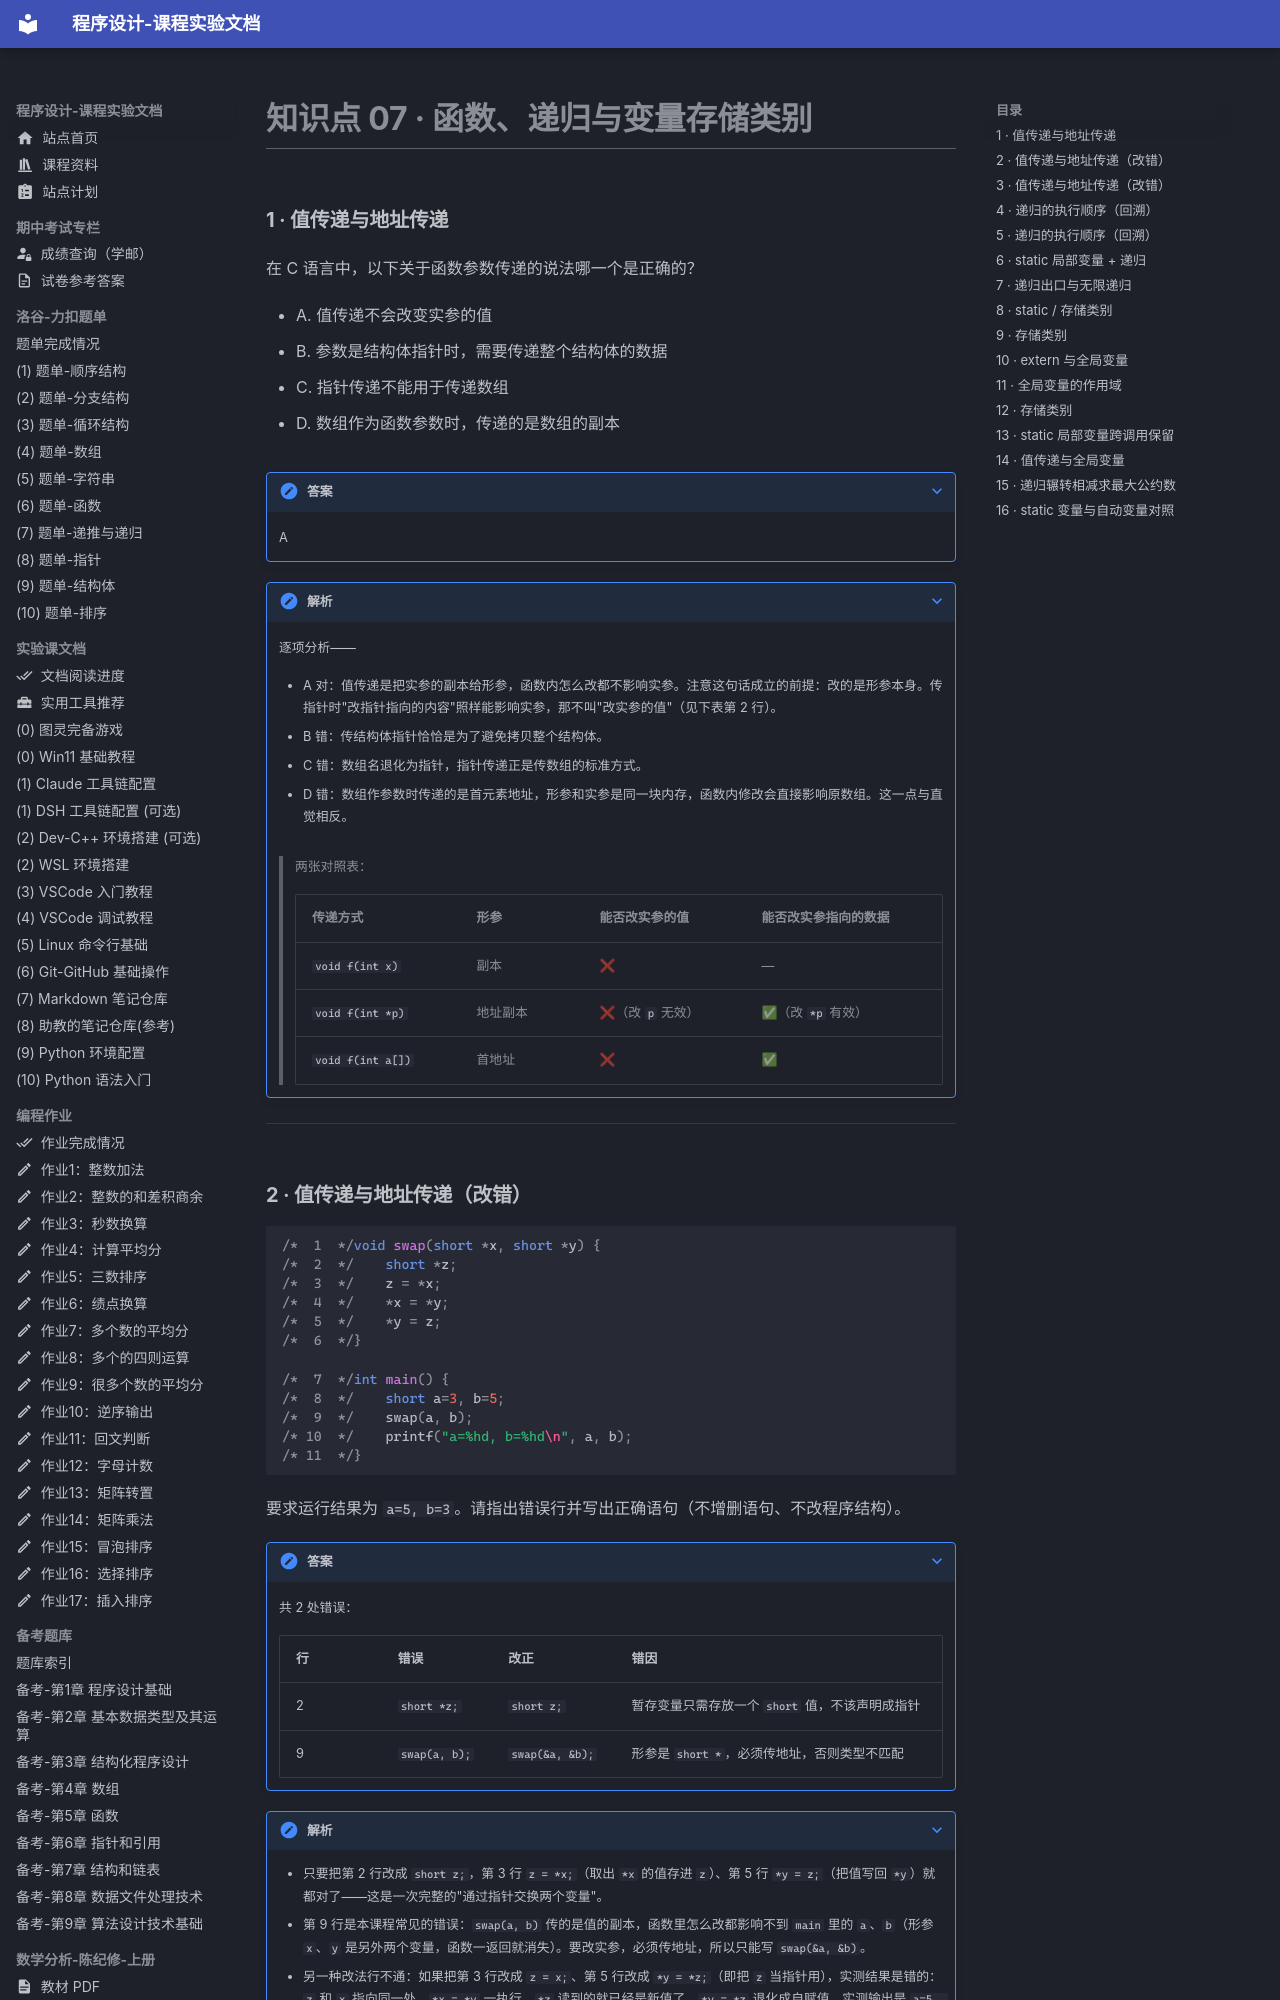

repository: EthanCaol/Mind-City-Course · page: question/07-functions-recursion/index.html · generator: mkdocs

# 知识点 07 · 函数、递归与变量存储类别

### 1 · 值传递与地址传递

在 C 语言中，以下关于函数参数传递的说法哪一个是正确的？

- A. 值传递不会改变实参的值
- B. 参数是结构体指针时，需要传递整个结构体的数据
- C. 指针传递不能用于传递数组
- D. 数组作为函数参数时，传递的是数组的副本

??? note "答案"

    A

??? note "解析"

    逐项分析——

    - A 对：值传递是把实参的副本给形参，函数内怎么改都不影响实参。注意这句话成立的前提：改的是形参本身。传指针时"改指针指向的内容"照样能影响实参，那不叫"改实参的值"（见下表第 2 行）。
    - B 错：传结构体指针恰恰是为了避免拷贝整个结构体。
    - C 错：数组名退化为指针，指针传递正是传数组的标准方式。
    - D 错：数组作参数时传递的是首元素地址，形参和实参是同一块内存，函数内修改会直接影响原数组。这一点与直觉相反。

    > 两张对照表：

    > | 传递方式 | 形参 | 能否改实参的值 | 能否改实参指向的数据 |
    > |---|---|---|---|
    > | `void f(int x)` | 副本 | ❌ | — |
    > | `void f(int *p)` | 地址副本 | ❌（改 `p` 无效） | ✅（改 `*p` 有效） |
    > | `void f(int a[])` | 首地址 | ❌ | ✅ |

---

### 2 · 值传递与地址传递（改错）

```c
/*  1  */void swap(short *x, short *y) {
/*  2  */    short *z;
/*  3  */    z = *x;
/*  4  */    *x = *y;
/*  5  */    *y = z;
/*  6  */}

/*  7  */int main() {
/*  8  */    short a=3, b=5;
/*  9  */    swap(a, b);
/* 10  */    printf("a=%hd, b=%hd\n", a, b);
/* 11  */}
```

要求运行结果为 `a=5, b=3`。请指出错误行并写出正确语句（不增删语句、不改程序结构）。

??? note "答案"

    共 2 处错误：

    | 行  | 错误          | 改正            | 错因                                            |
    | --- | ------------- | --------------- | ----------------------------------------------- |
    | 2   | `short *z;`   | `short z;`      | 暂存变量只需存放一个 `short` 值，不该声明成指针 |
    | 9   | `swap(a, b);` | `swap(&a, &b);` | 形参是 `short *`，必须传地址，否则类型不匹配    |

??? note "解析"

    - 只要把第 2 行改成 `short z;`，第 3 行 `z = *x;`（取出 `*x` 的值存进 `z`）、第 5 行 `*y = z;`（把值写回 `*y`）就都对了——这是一次完整的"通过指针交换两个变量"。
    - 第 9 行是本课程常见的错误：`swap(a, b)` 传的是值的副本，函数里怎么改都影响不到 `main` 里的 `a`、`b`（形参 `x`、`y` 是另外两个变量，函数一返回就消失）。要改实参，必须传地址，所以只能写 `swap(&a, &b)`。
    - 另一种改法行不通：如果把第 3 行改成 `z = x;`、第 5 行改成 `*y = *z;`（即把 `z` 当指针用），实测结果是错的：`z` 和 `x` 指向同一处，`*x = *y` 一执行，`*z` 读到的就已经是新值了，`*y = *z` 退化成自赋值，实测输出是 `a=5, b=5`，不是题目要的 `a=5, b=3`。所以本题只有"改第 2 行一行"这一条路——改错题优先选改动最小的方案。
    - 只要第 2 行改对了，第 9 行就一定还得加上 `&`；两处错误的本质是同一个：把"值"和"地址"搞混了。

---
